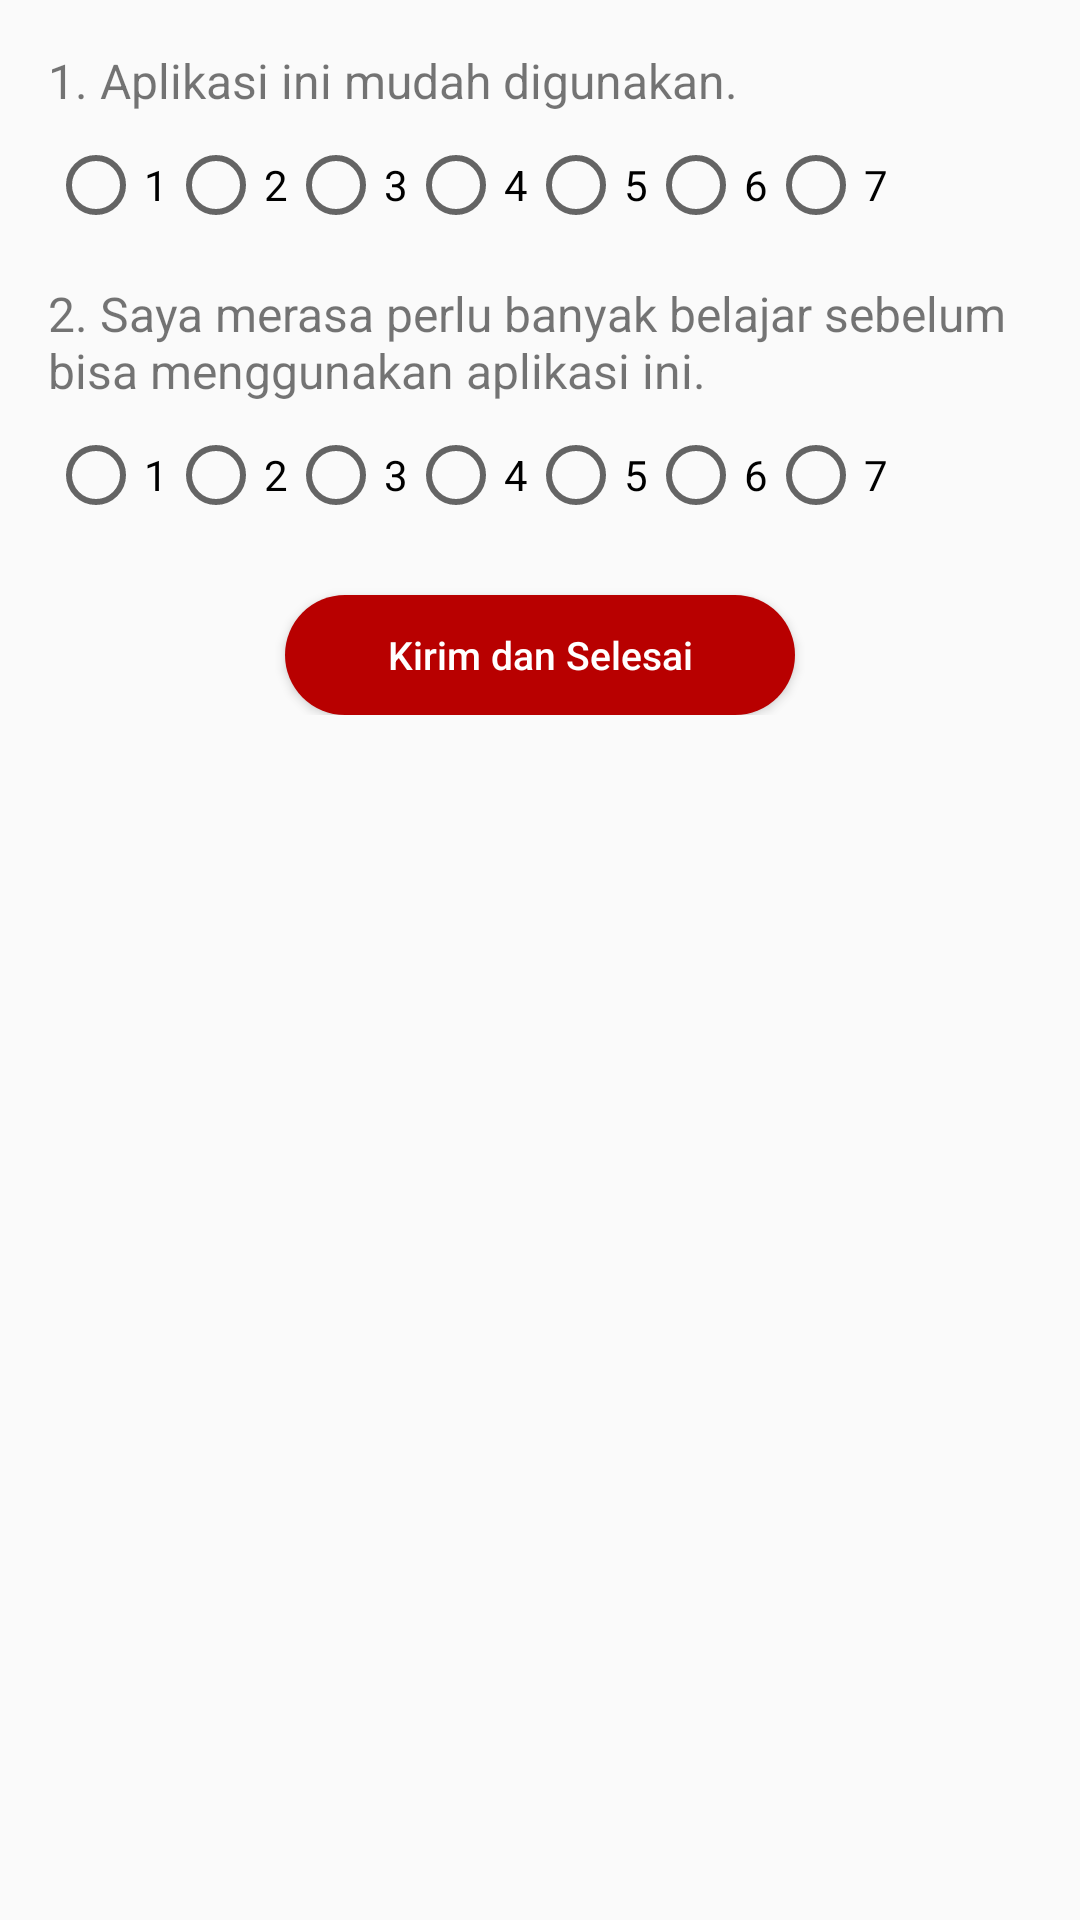

Here is an Android app screen rendered from its layout file. Give the layout XML and the strings, colors and styles it references.
<!-- AndroidManifest.xml: application theme Theme.iSongket -->
<!-- res/layout/activity_umux.xml -->
<?xml version="1.0" encoding="utf-8"?>
<ScrollView xmlns:android="http://schemas.android.com/apk/res/android"
    android:layout_width="match_parent"
    android:layout_height="match_parent"
    android:padding="16dp">

    <LinearLayout
        android:orientation="vertical"
        android:layout_width="match_parent"
        android:layout_height="wrap_content">

        <TextView
            android:text="1. Aplikasi ini mudah digunakan."
            android:textSize="16sp"
            android:layout_marginBottom="8dp"
            android:layout_width="match_parent"
            android:layout_height="wrap_content"/>

        <RadioGroup
            android:id="@+id/radioGroup1"
            android:orientation="horizontal"
            android:layout_width="match_parent"
            android:layout_height="wrap_content">
            
            <RadioButton android:text="1" android:layout_width="wrap_content" android:layout_height="wrap_content"/>
            <RadioButton android:text="2" android:layout_width="wrap_content" android:layout_height="wrap_content"/>
            <RadioButton android:text="3" android:layout_width="wrap_content" android:layout_height="wrap_content"/>
            <RadioButton android:text="4" android:layout_width="wrap_content" android:layout_height="wrap_content"/>
            <RadioButton android:text="5" android:layout_width="wrap_content" android:layout_height="wrap_content"/>
            <RadioButton android:text="6" android:layout_width="wrap_content" android:layout_height="wrap_content"/>
            <RadioButton android:text="7" android:layout_width="wrap_content" android:layout_height="wrap_content"/>
        </RadioGroup>

        <TextView
            android:text="2. Saya merasa perlu banyak belajar sebelum bisa menggunakan aplikasi ini."
            android:textSize="16sp"
            android:layout_marginTop="16dp"
            android:layout_marginBottom="8dp"
            android:layout_width="match_parent"
            android:layout_height="wrap_content"/>

        <RadioGroup
            android:id="@+id/radioGroup2"
            android:orientation="horizontal"
            android:layout_width="match_parent"
            android:layout_height="wrap_content">
            
            <RadioButton android:text="1" android:layout_width="wrap_content" android:layout_height="wrap_content"/>
            <RadioButton android:text="2" android:layout_width="wrap_content" android:layout_height="wrap_content"/>
            <RadioButton android:text="3" android:layout_width="wrap_content" android:layout_height="wrap_content"/>
            <RadioButton android:text="4" android:layout_width="wrap_content" android:layout_height="wrap_content"/>
            <RadioButton android:text="5" android:layout_width="wrap_content" android:layout_height="wrap_content"/>
            <RadioButton android:text="6" android:layout_width="wrap_content" android:layout_height="wrap_content"/>
            <RadioButton android:text="7" android:layout_width="wrap_content" android:layout_height="wrap_content"/>
        </RadioGroup>

        <Button
            android:layout_gravity="center"
            android:id="@+id/btnSubmit"
            android:layout_width="170dp"
            android:layout_height="40dp"
            android:layout_marginTop="24dp"
            android:text="Kirim dan Selesai"
            android:textAllCaps="false"
            android:textSize="13sp"
            android:textColor="@android:color/white"
            android:background="@drawable/btn_red_filled" />

    </LinearLayout>
</ScrollView>
<!-- resources referenced by this layout -->
<resources>
  <!-- drawable btn_red_filled (drawable) -->
  <?xml version="1.0" encoding="utf-8"?>
  <shape xmlns:android="http://schemas.android.com/apk/res/android"
      android:shape="rectangle">
      <solid android:color="#B80000" />
      <corners android:radius="28dp" />
  </shape>
  <style name="Theme.iSongket" parent="Theme.AppCompat.Light.NoActionBar">
          <item name="colorPrimary">#B80000</item>
          <item name="colorPrimaryDark">#8B0000</item>
          <item name="colorAccent">#FF5252</item>
      </style>
</resources>
